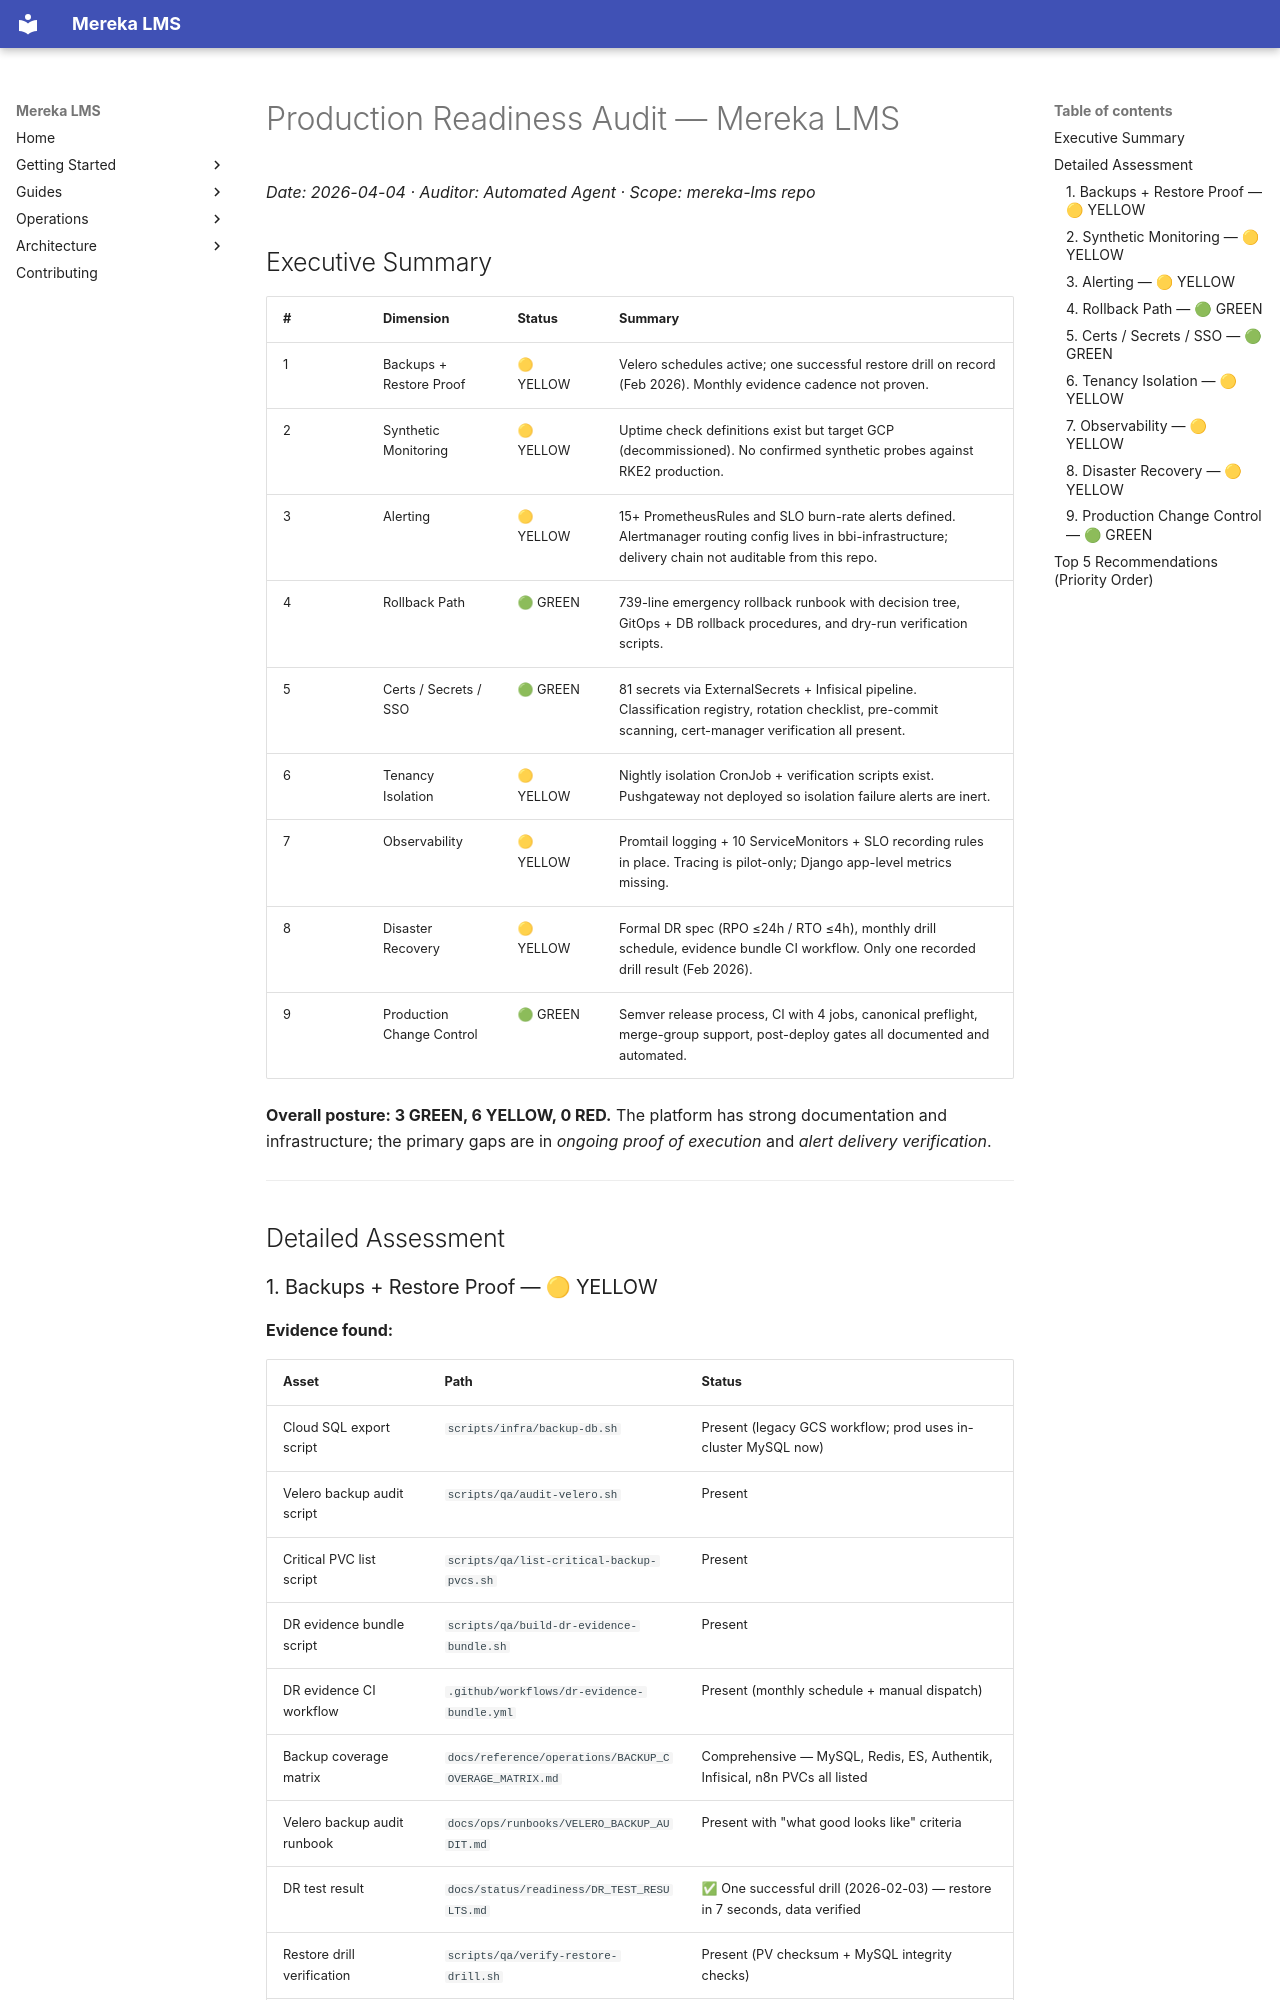

repository: lifeofgurpreet/mereka-lms-prototype · page: status/active/PRODUCTION_READINESS_AUDIT_2026-04-04/index.html · generator: mkdocs

# Production Readiness Audit — Mereka LMS

_Date: 2026-04-04 · Auditor: Automated Agent · Scope: mereka-lms repo_

## Executive Summary

| # | Dimension | Status | Summary |
|---|-----------|--------|---------|
| 1 | Backups + Restore Proof | 🟡 YELLOW | Velero schedules active; one successful restore drill on record (Feb 2026). Monthly evidence cadence not proven. |
| 2 | Synthetic Monitoring | 🟡 YELLOW | Uptime check definitions exist but target GCP (decommissioned). No confirmed synthetic probes against RKE2 production. |
| 3 | Alerting | 🟡 YELLOW | 15+ PrometheusRules and SLO burn-rate alerts defined. Alertmanager routing config lives in bbi-infrastructure; delivery chain not auditable from this repo. |
| 4 | Rollback Path | 🟢 GREEN | 739-line emergency rollback runbook with decision tree, GitOps + DB rollback procedures, and dry-run verification scripts. |
| 5 | Certs / Secrets / SSO | 🟢 GREEN | 81 secrets via ExternalSecrets + Infisical pipeline. Classification registry, rotation checklist, pre-commit scanning, cert-manager verification all present. |
| 6 | Tenancy Isolation | 🟡 YELLOW | Nightly isolation CronJob + verification scripts exist. Pushgateway not deployed so isolation failure alerts are inert. |
| 7 | Observability | 🟡 YELLOW | Promtail logging + 10 ServiceMonitors + SLO recording rules in place. Tracing is pilot-only; Django app-level metrics missing. |
| 8 | Disaster Recovery | 🟡 YELLOW | Formal DR spec (RPO ≤24h / RTO ≤4h), monthly drill schedule, evidence bundle CI workflow. Only one recorded drill result (Feb 2026). |
| 9 | Production Change Control | 🟢 GREEN | Semver release process, CI with 4 jobs, canonical preflight, merge-group support, post-deploy gates all documented and automated. |

**Overall posture: 3 GREEN, 6 YELLOW, 0 RED.**
The platform has strong documentation and infrastructure; the primary gaps are in _ongoing proof of execution_ and _alert delivery verification_.

---

## Detailed Assessment
